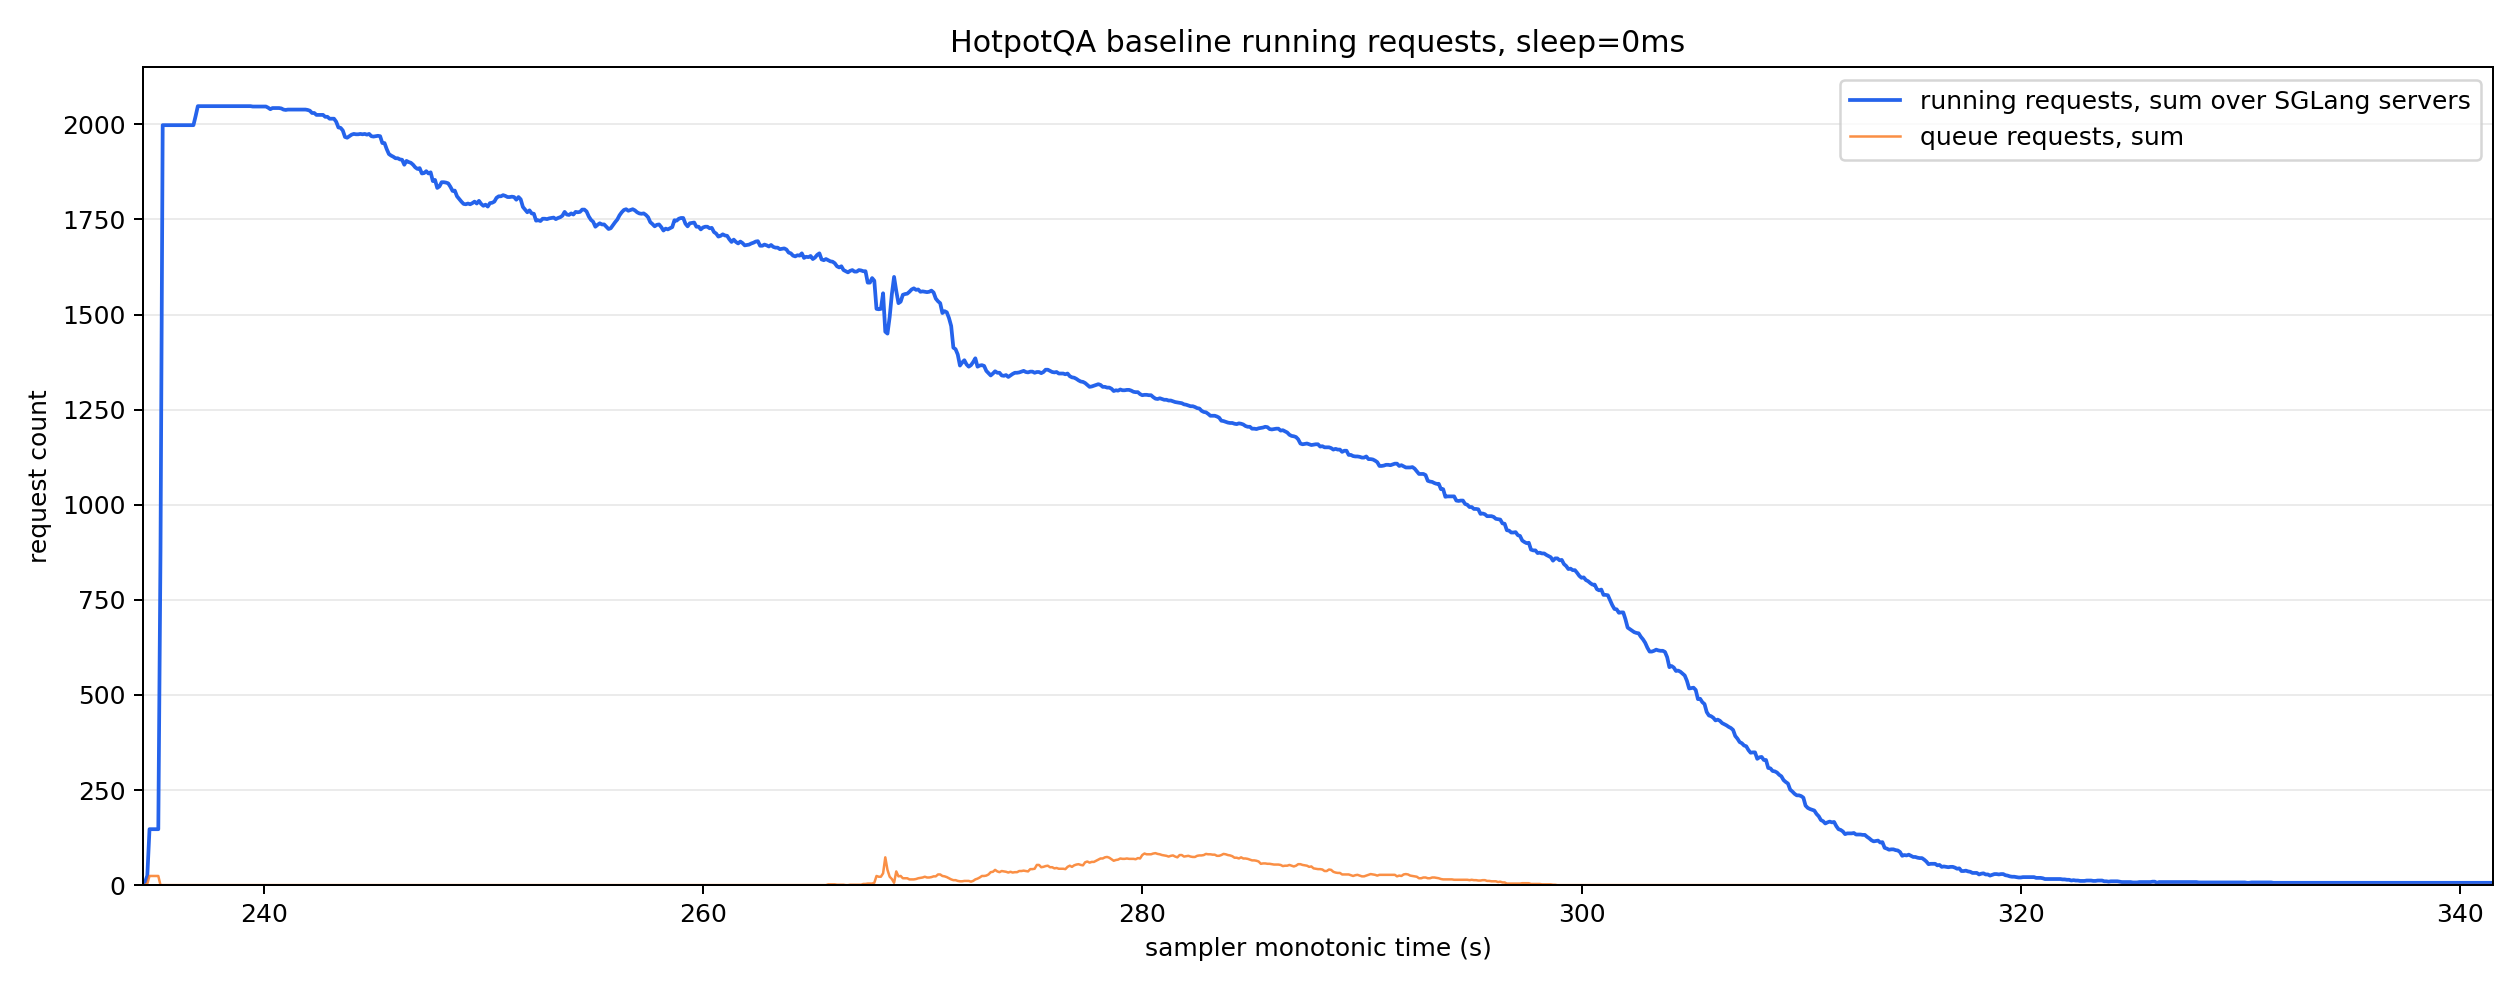

The table this chart was drawn from, first rows:
monotonic_s, running_reqs_sum, queue_reqs_sum, gen_throughput_sum, decode_sum_seq_lens_sum, num_servers_sampled
234.5, 8.0, 0.0, 0.0, 0.0, 8
234.6, 8.0, 0.0, 0.0, 0.0, 8
234.7, 25.0, 4.0, 0.0, 0.0, 8
234.8, 147.0, 24.0, 0.0, 0.0, 8
234.9, 147.0, 24.0, 0.0, 0.0, 8
235.0, 147.0, 24.0, 0.0, 0.0, 8
235.1, 147.0, 24.0, 0.0, 0.0, 8
235.2, 147.0, 24.0, 0.0, 0.0, 8
235.3, 876.0, 0.0, 0.0, 0.0, 8
235.4, 1998, 0.0, 0.0, 0.0, 8
235.5, 1998, 0.0, 0.0, 0.0, 8
235.6, 1998, 0.0, 0.0, 0.0, 8
235.7, 1998, 0.0, 0.0, 0.0, 8
235.8, 1998, 0.0, 0.0, 0.0, 8
235.9, 1998, 0.0, 0.0, 0.0, 8
236.0, 1998, 0.0, 0.0, 0.0, 8
236.1, 1998, 0.0, 0.0, 0.0, 8
236.2, 1998, 0.0, 0.0, 0.0, 8
236.3, 1998, 0.0, 0.0, 0.0, 8
236.4, 1998, 0.0, 0.0, 0.0, 8
236.5, 1998, 0.0, 0.0, 0.0, 8
236.6, 1998, 0.0, 0.0, 0.0, 8
236.7, 1998, 0.0, 0.0, 0.0, 8
236.8, 1998, 0.0, 0.0, 0.0, 8
236.9, 2022, 0.0, 699.3, 252084, 8
237.0, 2048, 0.0, 2819, 1008056, 8
237.1, 2048, 0.0, 2819, 1008056, 8
237.2, 2048, 0.0, 2819, 1008056, 8
237.3, 2048, 0.0, 2819, 1008056, 8
237.4, 2048, 0.0, 2819, 1008056, 8
237.5, 2048, 0.0, 2819, 1008056, 8
237.6, 2048, 0.0, 2819, 1008056, 8
237.7, 2048, 0.0, 2819, 1008056, 8
237.8, 2048, 0.0, 2819, 1008056, 8
237.9, 2048, 0.0, 2819, 1008056, 8
238.0, 2048, 0.0, 2819, 1008056, 8
238.1, 2048, 0.0, 2819, 1008056, 8
238.2, 2048, 0.0, 2819, 1008056, 8
238.3, 2048, 0.0, 2819, 1008056, 8
238.4, 2048, 0.0, 2819, 1008056, 8
238.5, 2048, 0.0, 8835, 1018296, 8
238.6, 2048, 0.0, 50435, 1089976, 8
238.7, 2048, 0.0, 50435, 1089976, 8
238.8, 2048, 0.0, 50435, 1089976, 8
238.9, 2048, 0.0, 50435, 1089976, 8
239.0, 2048, 0.0, 50435, 1089976, 8
239.1, 2048, 0.0, 50435, 1089976, 8
239.2, 2048, 0.0, 50435, 1089976, 8
239.3, 2048, 0.0, 50435, 1089976, 8
239.4, 2048, 0.0, 50435, 1089976, 8
239.5, 2047, 0.0, 50435, 1089976, 8
239.6, 2047, 0.0, 50435, 1089976, 8
239.7, 2047, 0.0, 50435, 1089976, 8
239.8, 2047, 0.0, 50435, 1089976, 8
239.9, 2047, 0.0, 50435, 1089976, 8
240.0, 2047, 0.0, 50435, 1089976, 8
240.1, 2047, 0.0, 50435, 1089976, 8
240.2, 2044, 0.0, 50081, 1109328, 8
240.3, 2040, 0.0, 49548, 1138356, 8
240.4, 2043, 0.0, 48537, 1170654, 8
... 1,011 more rows
